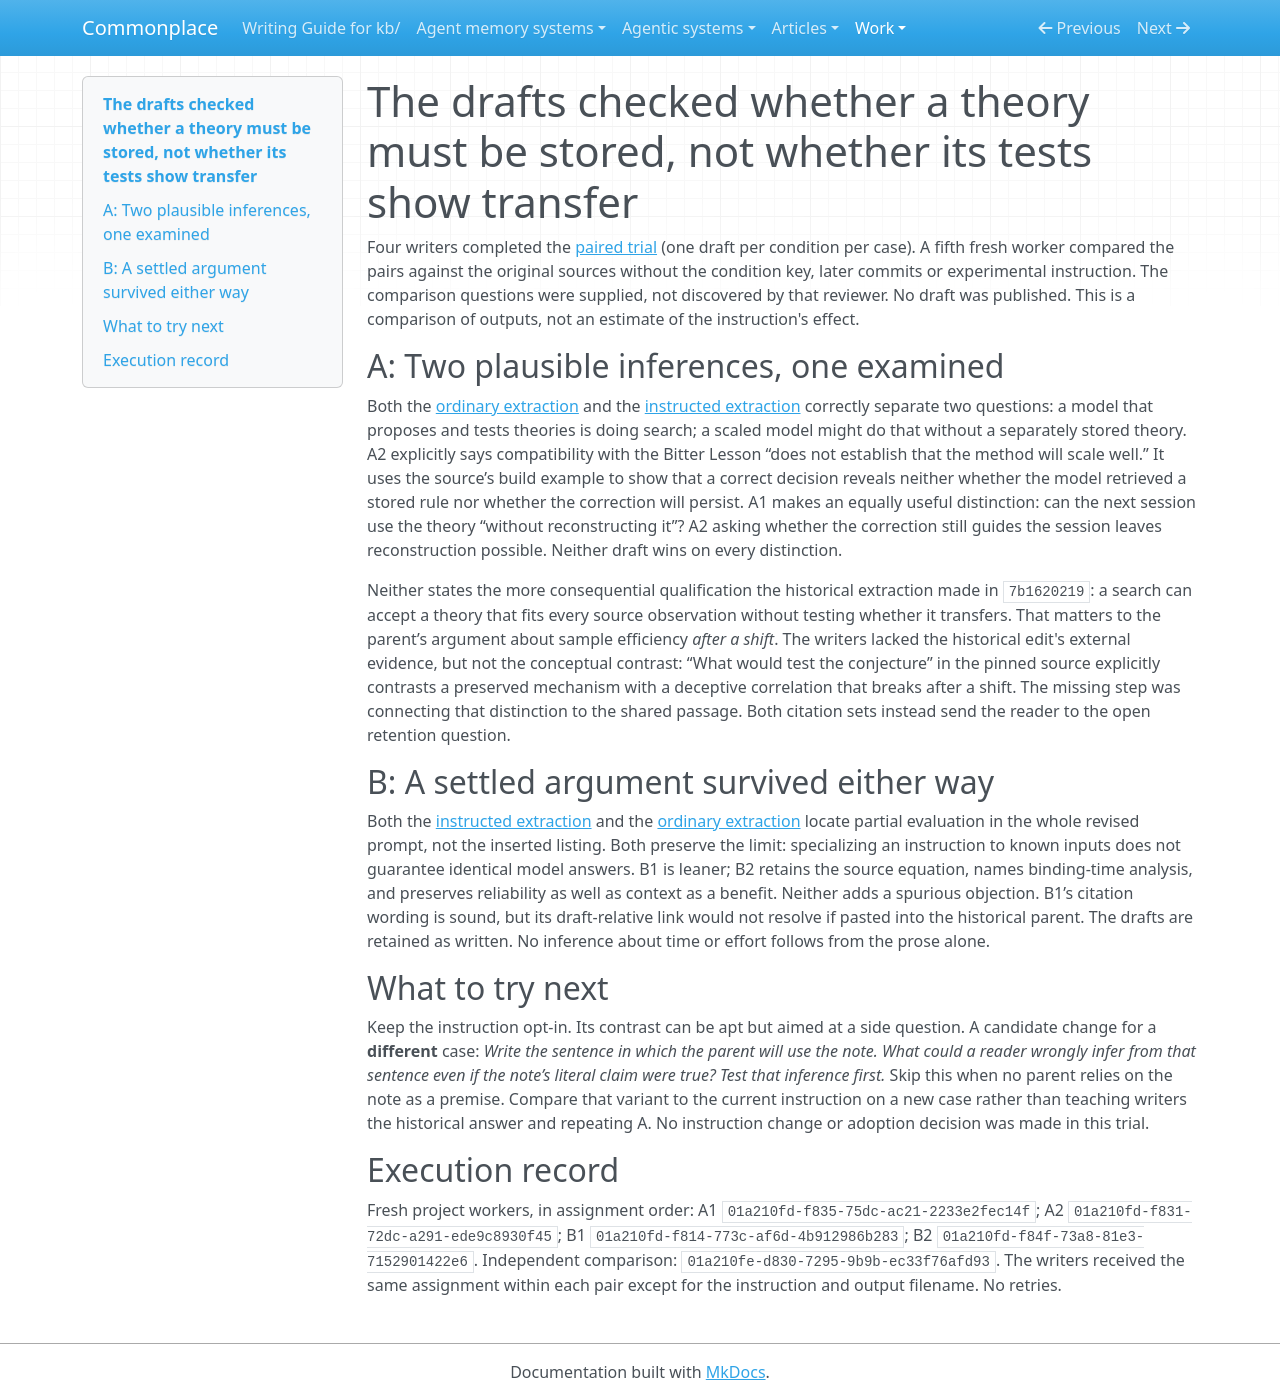

repository: zby/commonplace · page: work/note-extraction-trials/results/index.html · generator: mkdocs

# The drafts checked whether a theory must be stored, not whether its tests show transfer

Four writers completed the [paired trial](./README.md) (one draft per condition per case). A fifth fresh worker compared the pairs against the original sources without the condition key, later commits or experimental instruction. The comparison questions were supplied, not discovered by that reviewer. No draft was published. This is a comparison of outputs, not an estimate of the instruction's effect.

## A: Two plausible inferences, one examined

Both the [ordinary extraction](./drafts/A1.md) and the [instructed extraction](./drafts/A2.md) correctly separate two questions: a model that proposes and tests theories is doing search; a scaled model might do that without a separately stored theory. A2 explicitly says compatibility with the Bitter Lesson “does not establish that the method will scale well.” It uses the source’s build example to show that a correct decision reveals neither whether the model retrieved a stored rule nor whether the correction will persist. A1 makes an equally useful distinction: can the next session use the theory “without reconstructing it”? A2 asking whether the correction still guides the session leaves reconstruction possible. Neither draft wins on every distinction.

Neither states the more consequential qualification the historical extraction made in `7b1620219`: a search can accept a theory that fits every source observation without testing whether it transfers. That matters to the parent’s argument about sample efficiency *after a shift*. The writers lacked the historical edit's external evidence, but not the conceptual contrast: “What would test the conjecture” in the pinned source explicitly contrasts a preserved mechanism with a deceptive correlation that breaks after a shift. The missing step was connecting that distinction to the shared passage. Both citation sets instead send the reader to the open retention question.

## B: A settled argument survived either way

Both the [instructed extraction](./drafts/B1.md) and the [ordinary extraction](./drafts/B2.md) locate partial evaluation in the whole revised prompt, not the inserted listing. Both preserve the limit: specializing an instruction to known inputs does not guarantee identical model answers. B1 is leaner; B2 retains the source equation, names binding-time analysis, and preserves reliability as well as context as a benefit. Neither adds a spurious objection. B1’s citation wording is sound, but its draft-relative link would not resolve if pasted into the historical parent. The drafts are retained as written. No inference about time or effort follows from the prose alone.

## What to try next

Keep the instruction opt-in. Its contrast can be apt but aimed at a side question. A candidate change for a **different** case: *Write the sentence in which the parent will use the note. What could a reader wrongly infer from that sentence even if the note’s literal claim were true? Test that inference first.* Skip this when no parent relies on the note as a premise. Compare that variant to the current instruction on a new case rather than teaching writers the historical answer and repeating A. No instruction change or adoption decision was made in this trial.

## Execution record

Fresh project workers, in assignment order: A1 `01a210fd-f835-75dc-ac21-2233e2fec14f`; A2 `01a210fd-f831-72dc-a291-ede9c8930f45`; B1 `01a210fd-f814-773c-af6d-4b912986b283`; B2 `01a210fd-f84f-73a8-81e3-7152901422e6`. Independent comparison: `01a210fe-d830-7295-9b9b-ec33f76afd93`. The writers received the same assignment within each pair except for the instruction and output filename. No retries.
